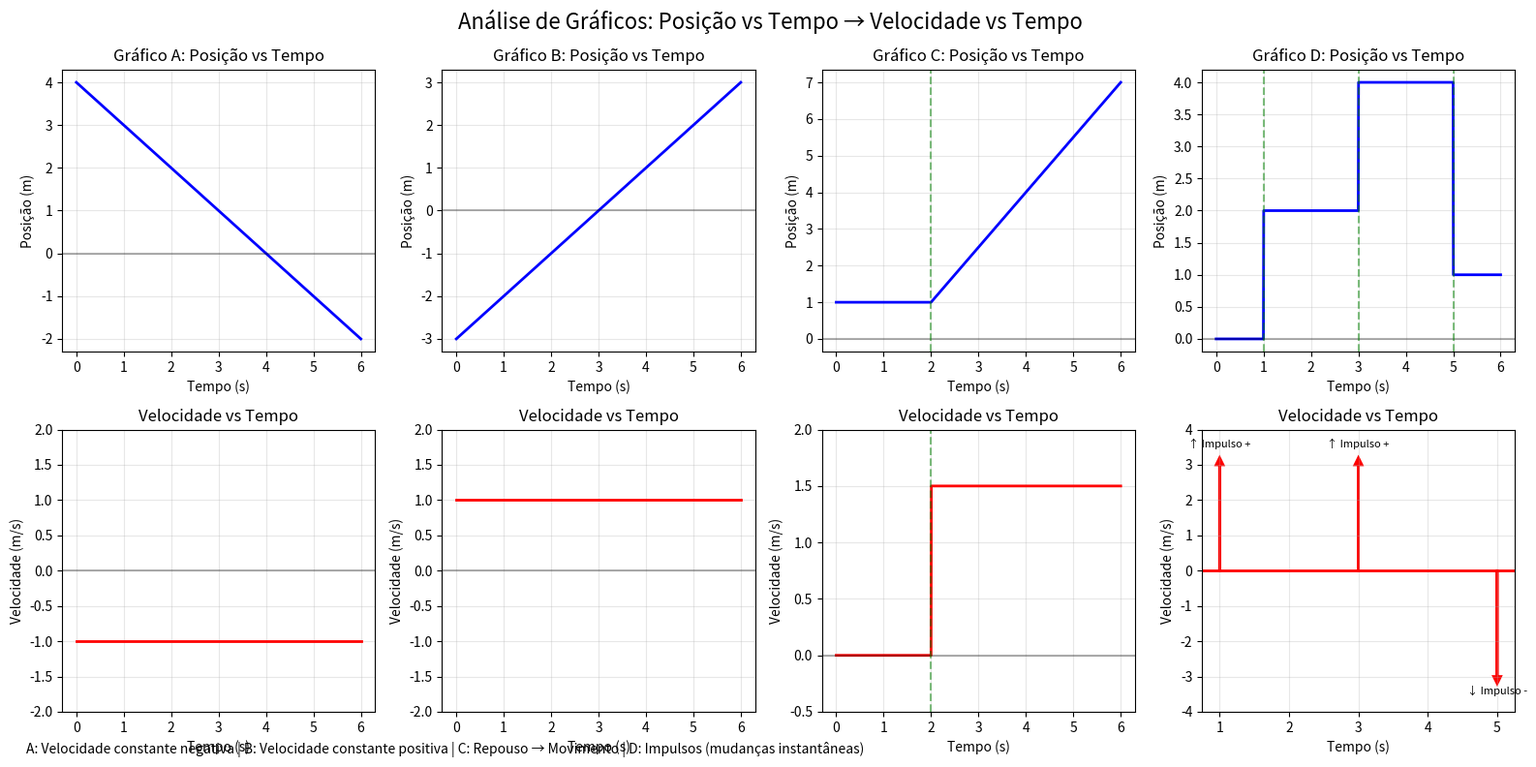

This figure's Python source: (Note: this script raises an exception after producing the figure.)
#!/usr/bin/env python3
"""
Visualização dos Gráficos de Cinemática - Posição vs Tempo e Velocidade vs Tempo

Este script cria visualizações dos quatro casos analisados na solução:
- Gráfico A: Movimento com velocidade constante negativa
- Gráfico B: Movimento com velocidade constante positiva  
- Gráfico C: Repouso seguido de movimento uniforme
- Gráfico D: Movimento por impulsos

Uso:
    python visualizar_graficos.py
"""

import matplotlib.pyplot as plt
import numpy as np

def criar_graficos():
    """Cria e exibe os gráficos de posição e velocidade para os 4 casos."""
    
    # Configuração do tempo
    t = np.linspace(0, 6, 1000)
    
    # Criar figura com subplots
    fig, axes = plt.subplots(2, 4, figsize=(16, 8))
    fig.suptitle('Análise de Gráficos: Posição vs Tempo → Velocidade vs Tempo', fontsize=16)
    
    # Gráfico A: Movimento com velocidade constante negativa
    # Posição: x(t) = 4 - t (linha decrescente)
    x_A = 4 - t
    v_A = np.full_like(t, -1)  # Velocidade constante = -1 m/s
    
    axes[0, 0].plot(t, x_A, 'b-', linewidth=2)
    axes[0, 0].set_title('Gráfico A: Posição vs Tempo')
    axes[0, 0].set_xlabel('Tempo (s)')
    axes[0, 0].set_ylabel('Posição (m)')
    axes[0, 0].grid(True, alpha=0.3)
    axes[0, 0].axhline(y=0, color='k', linestyle='-', alpha=0.3)
    
    axes[1, 0].plot(t, v_A, 'r-', linewidth=2)
    axes[1, 0].set_title('Velocidade vs Tempo')
    axes[1, 0].set_xlabel('Tempo (s)')
    axes[1, 0].set_ylabel('Velocidade (m/s)')
    axes[1, 0].grid(True, alpha=0.3)
    axes[1, 0].axhline(y=0, color='k', linestyle='-', alpha=0.3)
    axes[1, 0].set_ylim(-2, 2)
    
    # Gráfico B: Movimento com velocidade constante positiva
    # Posição: x(t) = -3 + t (linha crescente)
    x_B = -3 + t
    v_B = np.full_like(t, 1)  # Velocidade constante = +1 m/s
    
    axes[0, 1].plot(t, x_B, 'b-', linewidth=2)
    axes[0, 1].set_title('Gráfico B: Posição vs Tempo')
    axes[0, 1].set_xlabel('Tempo (s)')
    axes[0, 1].set_ylabel('Posição (m)')
    axes[0, 1].grid(True, alpha=0.3)
    axes[0, 1].axhline(y=0, color='k', linestyle='-', alpha=0.3)
    
    axes[1, 1].plot(t, v_B, 'r-', linewidth=2)
    axes[1, 1].set_title('Velocidade vs Tempo')
    axes[1, 1].set_xlabel('Tempo (s)')
    axes[1, 1].set_ylabel('Velocidade (m/s)')
    axes[1, 1].grid(True, alpha=0.3)
    axes[1, 1].axhline(y=0, color='k', linestyle='-', alpha=0.3)
    axes[1, 1].set_ylim(-2, 2)
    
    # Gráfico C: Repouso seguido de movimento uniforme
    t_transicao = 2.0
    x_C = np.where(t <= t_transicao, 1, 1 + 1.5*(t - t_transicao))
    v_C = np.where(t <= t_transicao, 0, 1.5)
    
    axes[0, 2].plot(t, x_C, 'b-', linewidth=2)
    axes[0, 2].set_title('Gráfico C: Posição vs Tempo')
    axes[0, 2].set_xlabel('Tempo (s)')
    axes[0, 2].set_ylabel('Posição (m)')
    axes[0, 2].grid(True, alpha=0.3)
    axes[0, 2].axhline(y=0, color='k', linestyle='-', alpha=0.3)
    axes[0, 2].axvline(x=t_transicao, color='g', linestyle='--', alpha=0.5, label='Transição')
    
    axes[1, 2].plot(t, v_C, 'r-', linewidth=2)
    axes[1, 2].set_title('Velocidade vs Tempo')
    axes[1, 2].set_xlabel('Tempo (s)')
    axes[1, 2].set_ylabel('Velocidade (m/s)')
    axes[1, 2].grid(True, alpha=0.3)
    axes[1, 2].axhline(y=0, color='k', linestyle='-', alpha=0.3)
    axes[1, 2].axvline(x=t_transicao, color='g', linestyle='--', alpha=0.5)
    axes[1, 2].set_ylim(-0.5, 2)
    
    # Gráfico D: Movimento por impulsos (simplificado)
    # Posições constantes com mudanças abruptas
    t_mudancas = [1, 3, 5]
    posicoes = [0, 2, 2, 4, 4, 1]
    
    # Criar função degrau para posição
    x_D = np.zeros_like(t)
    for i, tempo in enumerate(t):
        if tempo < t_mudancas[0]:
            x_D[i] = posicoes[0]
        elif tempo < t_mudancas[1]:
            x_D[i] = posicoes[1]
        elif tempo < t_mudancas[2]:
            x_D[i] = posicoes[3]
        else:
            x_D[i] = posicoes[5]
    
    axes[0, 3].plot(t, x_D, 'b-', linewidth=2)
    axes[0, 3].set_title('Gráfico D: Posição vs Tempo')
    axes[0, 3].set_xlabel('Tempo (s)')
    axes[0, 3].set_ylabel('Posição (m)')
    axes[0, 3].grid(True, alpha=0.3)
    axes[0, 3].axhline(y=0, color='k', linestyle='-', alpha=0.3)
    for t_mud in t_mudancas:
        axes[0, 3].axvline(x=t_mud, color='g', linestyle='--', alpha=0.5)
    
    # Para as velocidades, mostrar impulsos como setas
    axes[1, 3].axhline(y=0, color='r', linewidth=2)
    for t_mud in t_mudancas:
        if t_mud == t_mudancas[0] or t_mud == t_mudancas[1]:  # Impulsos positivos
            axes[1, 3].arrow(t_mud, 0, 0, 3, head_width=0.1, head_length=0.2, 
                           fc='red', ec='red', linewidth=2)
            axes[1, 3].text(t_mud, 3.5, '↑ Impulso +', ha='center', fontsize=8)
        else:  # Impulso negativo
            axes[1, 3].arrow(t_mud, 0, 0, -3, head_width=0.1, head_length=0.2, 
                           fc='red', ec='red', linewidth=2)
            axes[1, 3].text(t_mud, -3.5, '↓ Impulso -', ha='center', fontsize=8)
    
    axes[1, 3].set_title('Velocidade vs Tempo')
    axes[1, 3].set_xlabel('Tempo (s)')
    axes[1, 3].set_ylabel('Velocidade (m/s)')
    axes[1, 3].grid(True, alpha=0.3)
    axes[1, 3].set_ylim(-4, 4)
    
    # Ajustar layout
    plt.tight_layout()
    
    # Adicionar texto explicativo
    fig.text(0.02, 0.02, 
             'A: Velocidade constante negativa | B: Velocidade constante positiva | ' +
             'C: Repouso → Movimento | D: Impulsos (mudanças instantâneas)',
             fontsize=10, ha='left')
    
    return fig

def main():
    """Função principal - cria e salva os gráficos."""
    
    print("Criando visualizações dos gráficos de cinemática...")
    
    # Configurar matplotlib para português
    plt.rcParams['font.size'] = 10
    plt.rcParams['axes.grid'] = True
    
    # Criar os gráficos
    fig = criar_graficos()
    
    # Salvar a figura
    plt.savefig('/home/runner/work/teste/teste/graficos_cinematica.png', 
                dpi=300, bbox_inches='tight')
    print("Gráficos salvos como 'graficos_cinematica.png'")
    
    # Mostrar os gráficos (se em ambiente interativo)
    try:
        plt.show()
    except:
        print("Ambiente não-interativo - gráficos salvos apenas como arquivo.")
    
    print("\nAnálise completa:")
    print("- Gráfico A: Movimento rectilíneo uniforme com v = -1 m/s")
    print("- Gráfico B: Movimento rectilíneo uniforme com v = +1 m/s") 
    print("- Gráfico C: Repouso (v=0) seguido de movimento uniforme (v=1.5 m/s)")
    print("- Gráfico D: Impulsos representando mudanças instantâneas de posição")

if __name__ == "__main__":
    main()
